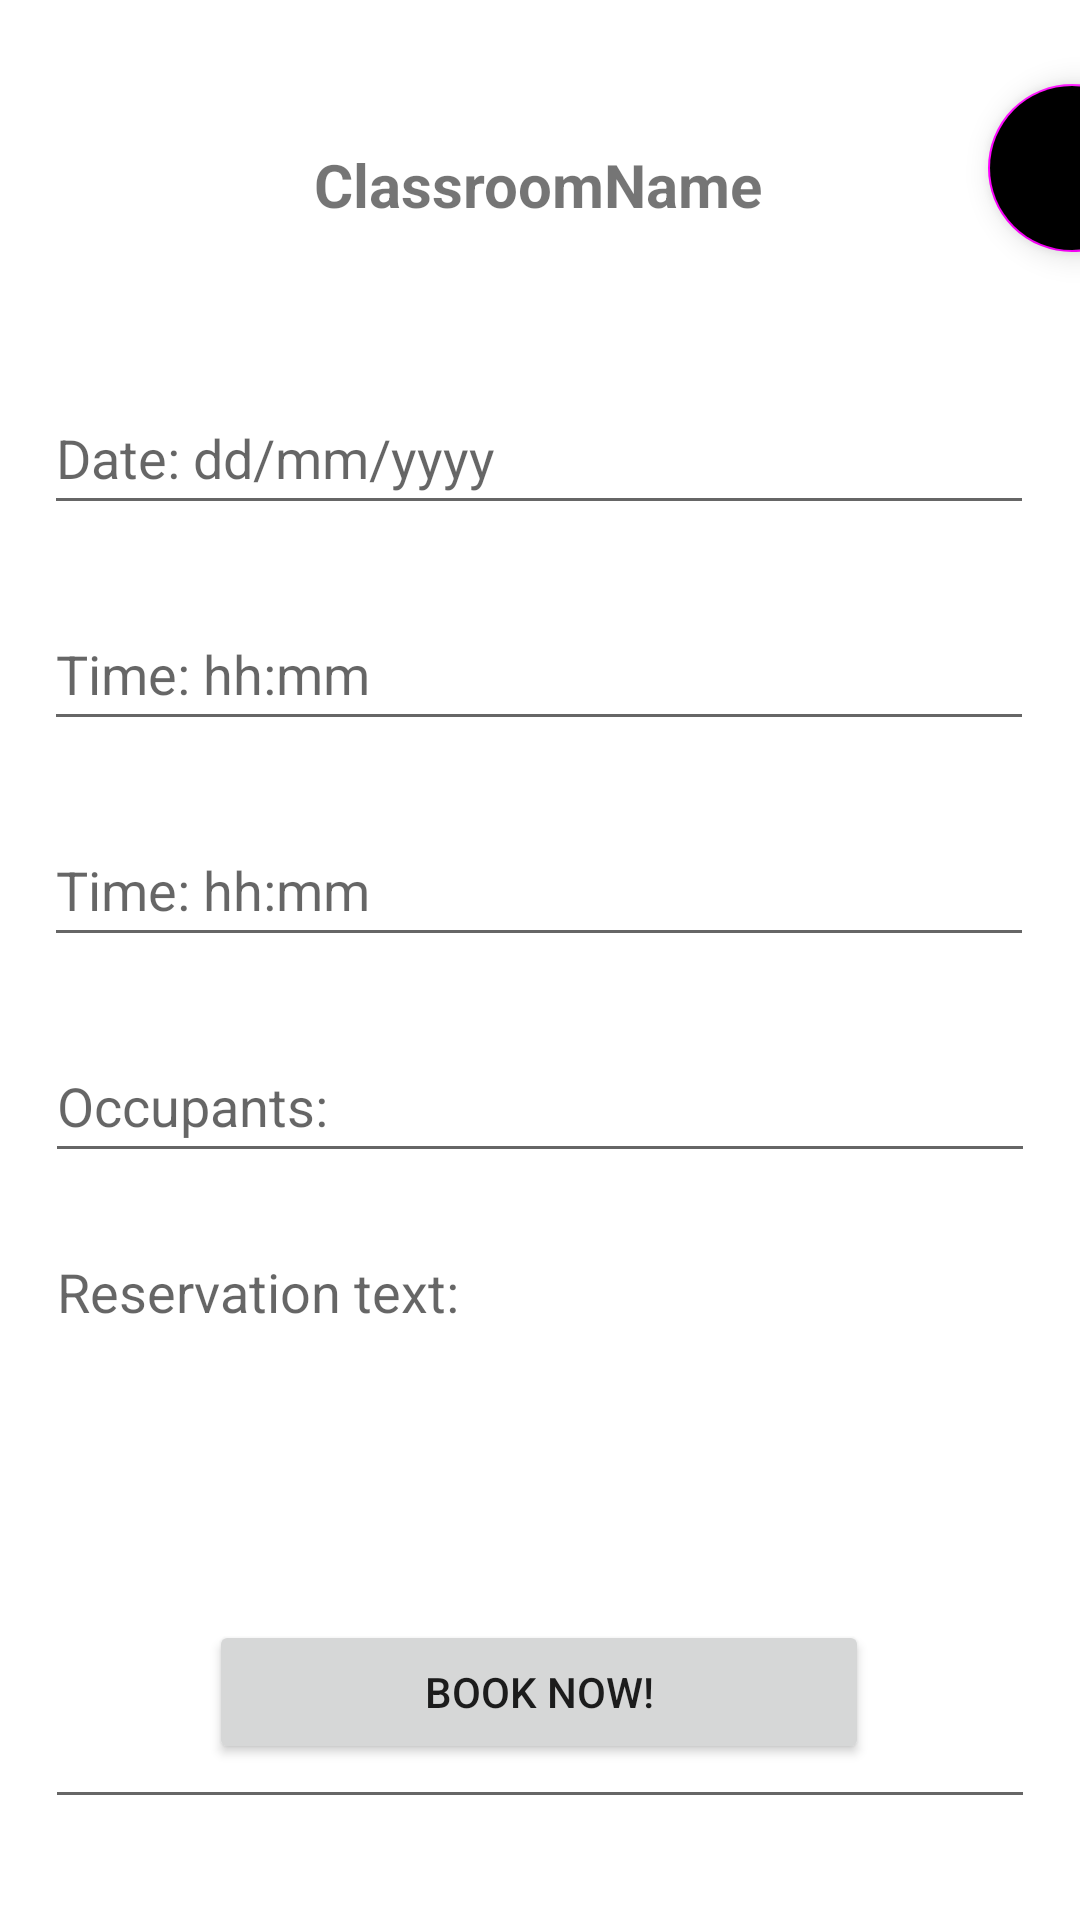

Reconstruct the res/layout file that produces this screen, plus the resources it refers to.
<!-- AndroidManifest.xml: application theme Theme.Classroom_Management_App -->
<!-- res/layout/activity_edit_reservation.xml -->
<?xml version="1.0" encoding="utf-8"?>
<androidx.constraintlayout.widget.ConstraintLayout xmlns:android="http://schemas.android.com/apk/res/android"
    xmlns:app="http://schemas.android.com/apk/res-auto"
    xmlns:tools="http://schemas.android.com/tools"
    android:layout_width="match_parent"
    android:layout_height="match_parent">

    <EditText
        android:id="@+id/endTimeInput_edit"
        android:layout_width="330dp"
        android:layout_height="48dp"
        android:layout_marginTop="24dp"
        android:ems="10"
        android:hint="@string/time_hint"
        android:inputType="time"
        app:layout_constraintEnd_toEndOf="parent"
        app:layout_constraintHorizontal_bias="0.493"
        app:layout_constraintStart_toStartOf="parent"
        app:layout_constraintTop_toBottomOf="@+id/startTimeInput_edit" />

    <EditText
        android:id="@+id/startTimeInput_edit"
        android:layout_width="330dp"
        android:layout_height="48dp"
        android:layout_marginTop="24dp"
        android:ems="10"
        android:hint="@string/time_hint"
        android:inputType="time"
        app:layout_constraintEnd_toEndOf="parent"
        app:layout_constraintHorizontal_bias="0.493"
        app:layout_constraintStart_toStartOf="parent"
        app:layout_constraintTop_toBottomOf="@+id/dateInput_edit" />

    <TextView
        android:id="@+id/classroomNameTv_edit"
        android:layout_width="wrap_content"
        android:layout_height="wrap_content"
        android:layout_marginTop="48dp"
        android:text="ClassroomName"
        android:textSize="20sp"
        android:textStyle="bold"
        app:layout_constraintEnd_toEndOf="parent"
        app:layout_constraintHorizontal_bias="0.498"
        app:layout_constraintStart_toStartOf="parent"
        app:layout_constraintTop_toTopOf="parent" />

    <EditText
        android:id="@+id/dateInput_edit"
        android:layout_width="330dp"
        android:layout_height="48dp"
        android:layout_marginTop="52dp"
        android:ems="10"
        android:hint="@string/date_hint"
        android:inputType="date"
        app:layout_constraintEnd_toEndOf="parent"
        app:layout_constraintHorizontal_bias="0.493"
        app:layout_constraintStart_toStartOf="parent"
        app:layout_constraintTop_toBottomOf="@+id/classroomNameTv_edit" />

    <EditText
        android:id="@+id/occupantsInput_edit"
        android:layout_width="330dp"
        android:layout_height="48dp"
        android:layout_marginTop="24dp"
        android:ems="10"
        android:hint="Occupants: "
        android:inputType="number"
        app:layout_constraintEnd_toEndOf="parent"
        app:layout_constraintHorizontal_bias="0.497"
        app:layout_constraintStart_toStartOf="parent"
        app:layout_constraintTop_toBottomOf="@+id/endTimeInput_edit" />

    <Button
        android:id="@+id/bookNowButton_edit"
        android:layout_width="220dp"
        android:layout_height="48dp"
        android:layout_marginBottom="52dp"
        android:text="Book now!"
        app:layout_constraintBottom_toBottomOf="parent"
        app:layout_constraintEnd_toEndOf="parent"
        app:layout_constraintHorizontal_bias="0.497"
        app:layout_constraintStart_toStartOf="parent" />

    <EditText
        android:id="@+id/reservation_text_et_edit"
        android:layout_width="330dp"
        android:layout_height="198dp"
        android:layout_marginTop="24dp"
        android:ems="10"
        android:hint="@string/reservation_text"
        android:inputType="textPersonName"
        android:gravity="top"
        app:layout_constraintBottom_toTopOf="@+id/bookNowButton_edit"
        app:layout_constraintEnd_toEndOf="parent"
        app:layout_constraintHorizontal_bias="0.497"
        app:layout_constraintStart_toStartOf="parent"
        app:layout_constraintTop_toBottomOf="@+id/occupantsInput_edit"
        app:layout_constraintVertical_bias="0.092" />

    <com.google.android.material.floatingactionbutton.FloatingActionButton
        android:id="@+id/delete_reservation_edit"
        android:layout_width="wrap_content"
        android:layout_height="wrap_content"
        android:layout_marginStart="75dp"
        android:layout_marginTop="28dp"
        android:background="@color/delete_red"
        android:backgroundTint="@color/delete_red"
        android:clickable="true"
        app:layout_constraintStart_toEndOf="@+id/classroomNameTv_edit"
        app:layout_constraintTop_toTopOf="parent"
        app:srcCompat="@android:drawable/ic_menu_delete" />

</androidx.constraintlayout.widget.ConstraintLayout>
<!-- resources referenced by this layout -->
<resources>
  <string name="date_hint">Date: dd/mm/yyyy</string>
  <string name="reservation_text">"Reservation text: "</string>
  <string name="time_hint">Time: hh:mm</string>
  <style name="Theme.Classroom_Management_App" parent="Theme.MaterialComponents.DayNight.DarkActionBar">
          
          <item name="colorPrimary">@color/main</item>
          <item name="colorPrimaryVariant">@color/variant</item>
          <item name="colorOnPrimary">@color/white</item>
          
          <item name="colorSecondary">@color/secondary</item>
          <item name="colorSecondaryVariant">@color/teal_700</item>
          <item name="colorOnSecondary">@color/black</item>
          
          <item name="android:statusBarColor" tools:targetApi="l">?attr/colorPrimaryVariant</item>
          
      </style>
  <color name="main">#2a2a2b</color>
  <color name="variant">#282829</color>
  <color name="white">#FFFFFFFF</color>
  <color name="secondary">#143187</color>
  <color name="teal_700">#FF018786</color>
  <color name="black">#FF000000</color>
</resources>
